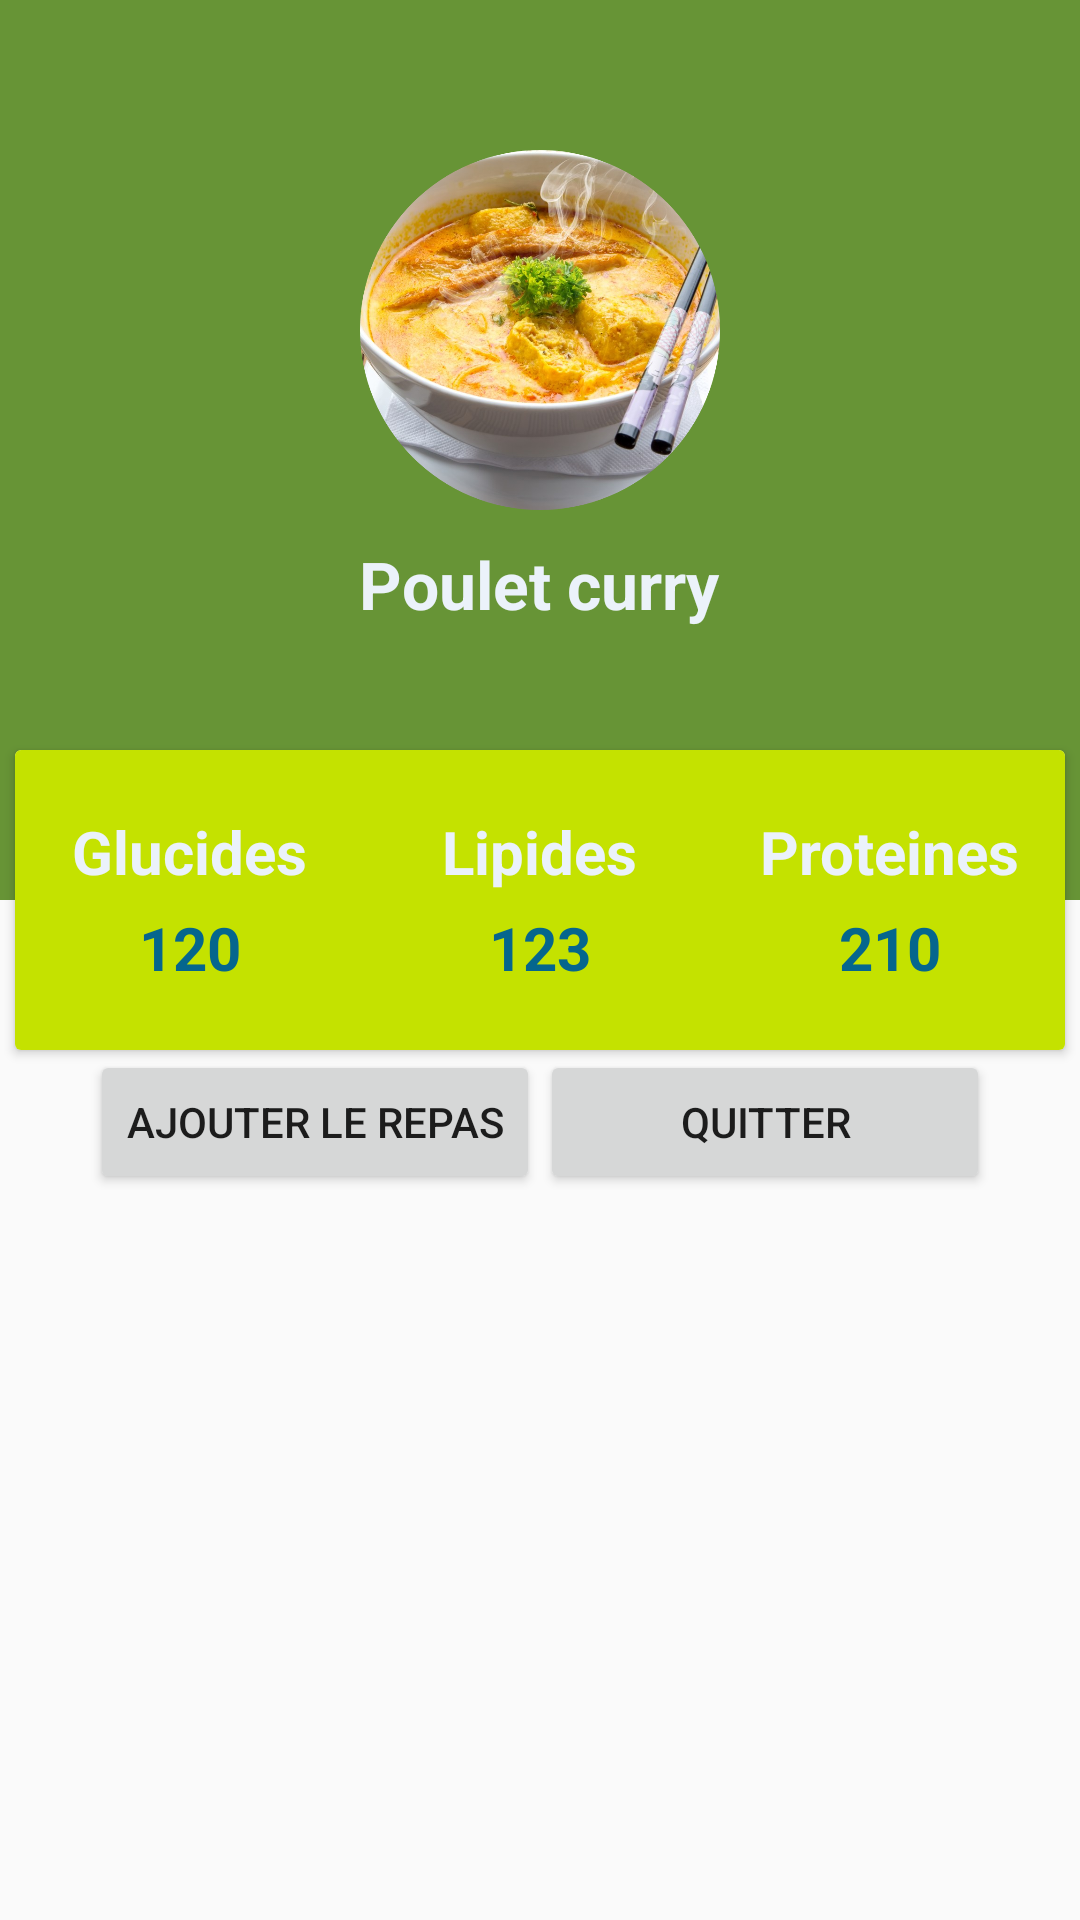

Reconstruct the res/layout file that produces this screen, plus the resources it refers to.
<!-- AndroidManifest.xml: application theme AppTheme.NoActionBar -->
<!-- res/layout/fragement_meal.xml -->
<?xml version="1.0" encoding="utf-8"?>
<RelativeLayout xmlns:android="http://schemas.android.com/apk/res/android"
    xmlns:app="http://schemas.android.com/apk/res-auto"
    android:id="@+id/fragProfileContainer"
    android:layout_width="match_parent"
    android:layout_height="400dp"
    android:layout_gravity="center"
    android:orientation="vertical">

    <LinearLayout
        android:layout_width="match_parent"
        android:layout_height="300dp"
        android:layout_alignParentTop="true"
        android:layout_marginTop="0dp"
        android:background="@color/colorPrimary"
        android:orientation="vertical">

        <ImageView
            android:id="@+id/mealIcon"
            android:layout_width="120dp"
            android:layout_height="120dp"
            android:layout_gravity="center_horizontal"
            android:layout_marginTop="50dp"
            android:src="@drawable/poulet_curry_round" />

        <TextView
            android:id="@+id/fragProfileMeal"
            android:layout_width="wrap_content"
            android:layout_height="wrap_content"
            android:layout_gravity="center_horizontal"
            android:layout_marginTop="10dp"
            android:text="Poulet curry"
            android:textColor="@color/white"
            android:textSize="22sp"
            android:textStyle="bold" />

    </LinearLayout>

    <ImageView

        android:id="@+id/btnTweetMeal"
        android:layout_width="50dp"
        android:layout_height="50dp"
        android:layout_marginLeft="230dp"
        android:layout_marginTop="10dp"
        android:clickable="true"
        android:src="@drawable/twitter" />

    <android.support.v7.widget.CardView
        android:layout_width="350dp"
        android:layout_height="100dp"
        android:layout_centerHorizontal="true"
        android:layout_marginTop="250dp">

        <LinearLayout
            android:layout_width="match_parent"
            android:layout_height="match_parent"
            android:background="@color/colorSecondaryLight"
            android:orientation="horizontal"
            android:weightSum="3">

            <LinearLayout
                android:layout_width="0dp"
                android:layout_height="match_parent"
                android:layout_weight="1"
                android:gravity="center"
                android:orientation="vertical">

                <TextView
                    android:layout_width="wrap_content"
                    android:layout_height="wrap_content"
                    android:text="Glucides"
                    android:textColor="@color/white"
                    android:textSize="20sp"
                    android:textStyle="bold" />

                <TextView
                    android:id="@+id/mealGlu"
                    android:layout_width="wrap_content"
                    android:layout_height="wrap_content"
                    android:paddingTop="5dp"
                    android:text="120"
                    android:textColor="@color/colorAccentTwo"
                    android:textSize="20sp"
                    android:textStyle="bold" />

            </LinearLayout>

            <LinearLayout
                android:layout_width="0dp"
                android:layout_height="match_parent"
                android:layout_weight="1"
                android:gravity="center"
                android:orientation="vertical">

                <TextView
                    android:layout_width="wrap_content"
                    android:layout_height="wrap_content"
                    android:text="Lipides"
                    android:textColor="@color/white"
                    android:textSize="20sp"
                    android:textStyle="bold" />

                <TextView
                    android:id="@+id/mealLip"
                    android:layout_width="wrap_content"
                    android:layout_height="wrap_content"
                    android:paddingTop="5dp"
                    android:text="123"
                    android:textColor="@color/colorAccentTwo"
                    android:textSize="20sp"
                    android:textStyle="bold" />

            </LinearLayout>

            <LinearLayout
                android:layout_width="0dp"
                android:layout_height="match_parent"
                android:layout_weight="1"
                android:gravity="center"
                android:orientation="vertical">

                <TextView
                    android:layout_width="wrap_content"
                    android:layout_height="wrap_content"
                    android:text="Proteines"
                    android:textColor="@color/white"
                    android:textSize="20sp"
                    android:textStyle="bold" />

                <TextView
                    android:id="@+id/mealProt"
                    android:layout_width="wrap_content"
                    android:layout_height="wrap_content"
                    android:paddingTop="5dp"
                    android:text="210"
                    android:textColor="@color/colorAccentTwo"
                    android:textSize="20sp"
                    android:textStyle="bold" />

            </LinearLayout>

        </LinearLayout>

    </android.support.v7.widget.CardView>

    <LinearLayout
        android:layout_width="wrap_content"
        android:layout_height="wrap_content"
        android:layout_centerHorizontal="true"
        android:layout_marginLeft="30dp"
        android:layout_marginTop="350dp"
        android:orientation="horizontal">

        <Button
            android:id="@+id/addMeal"
            android:layout_width="150dp"
            android:layout_height="wrap_content"
            android:text="Ajouter le repas" />

        <Button
            android:id="@+id/goBack"
            android:layout_width="150dp"
            android:layout_height="wrap_content"
            android:text="Quitter" />

    </LinearLayout>

</RelativeLayout>
<!-- resources referenced by this layout -->
<resources>
  <color name="colorAccentTwo">#05668D</color>
  <color name="colorPrimary">#679436</color>
  <color name="colorSecondaryLight">#C4E200</color>)k
  <color name="white">#EBF2FA</color>
  <!-- drawable poulet_curry_round: png bitmap (drawable, 882971 bytes) -->
  <style name="AppTheme.NoActionBar">
          <item name="windowActionBar">false</item>
          <item name="windowNoTitle">true</item>
      </style>
</resources>
